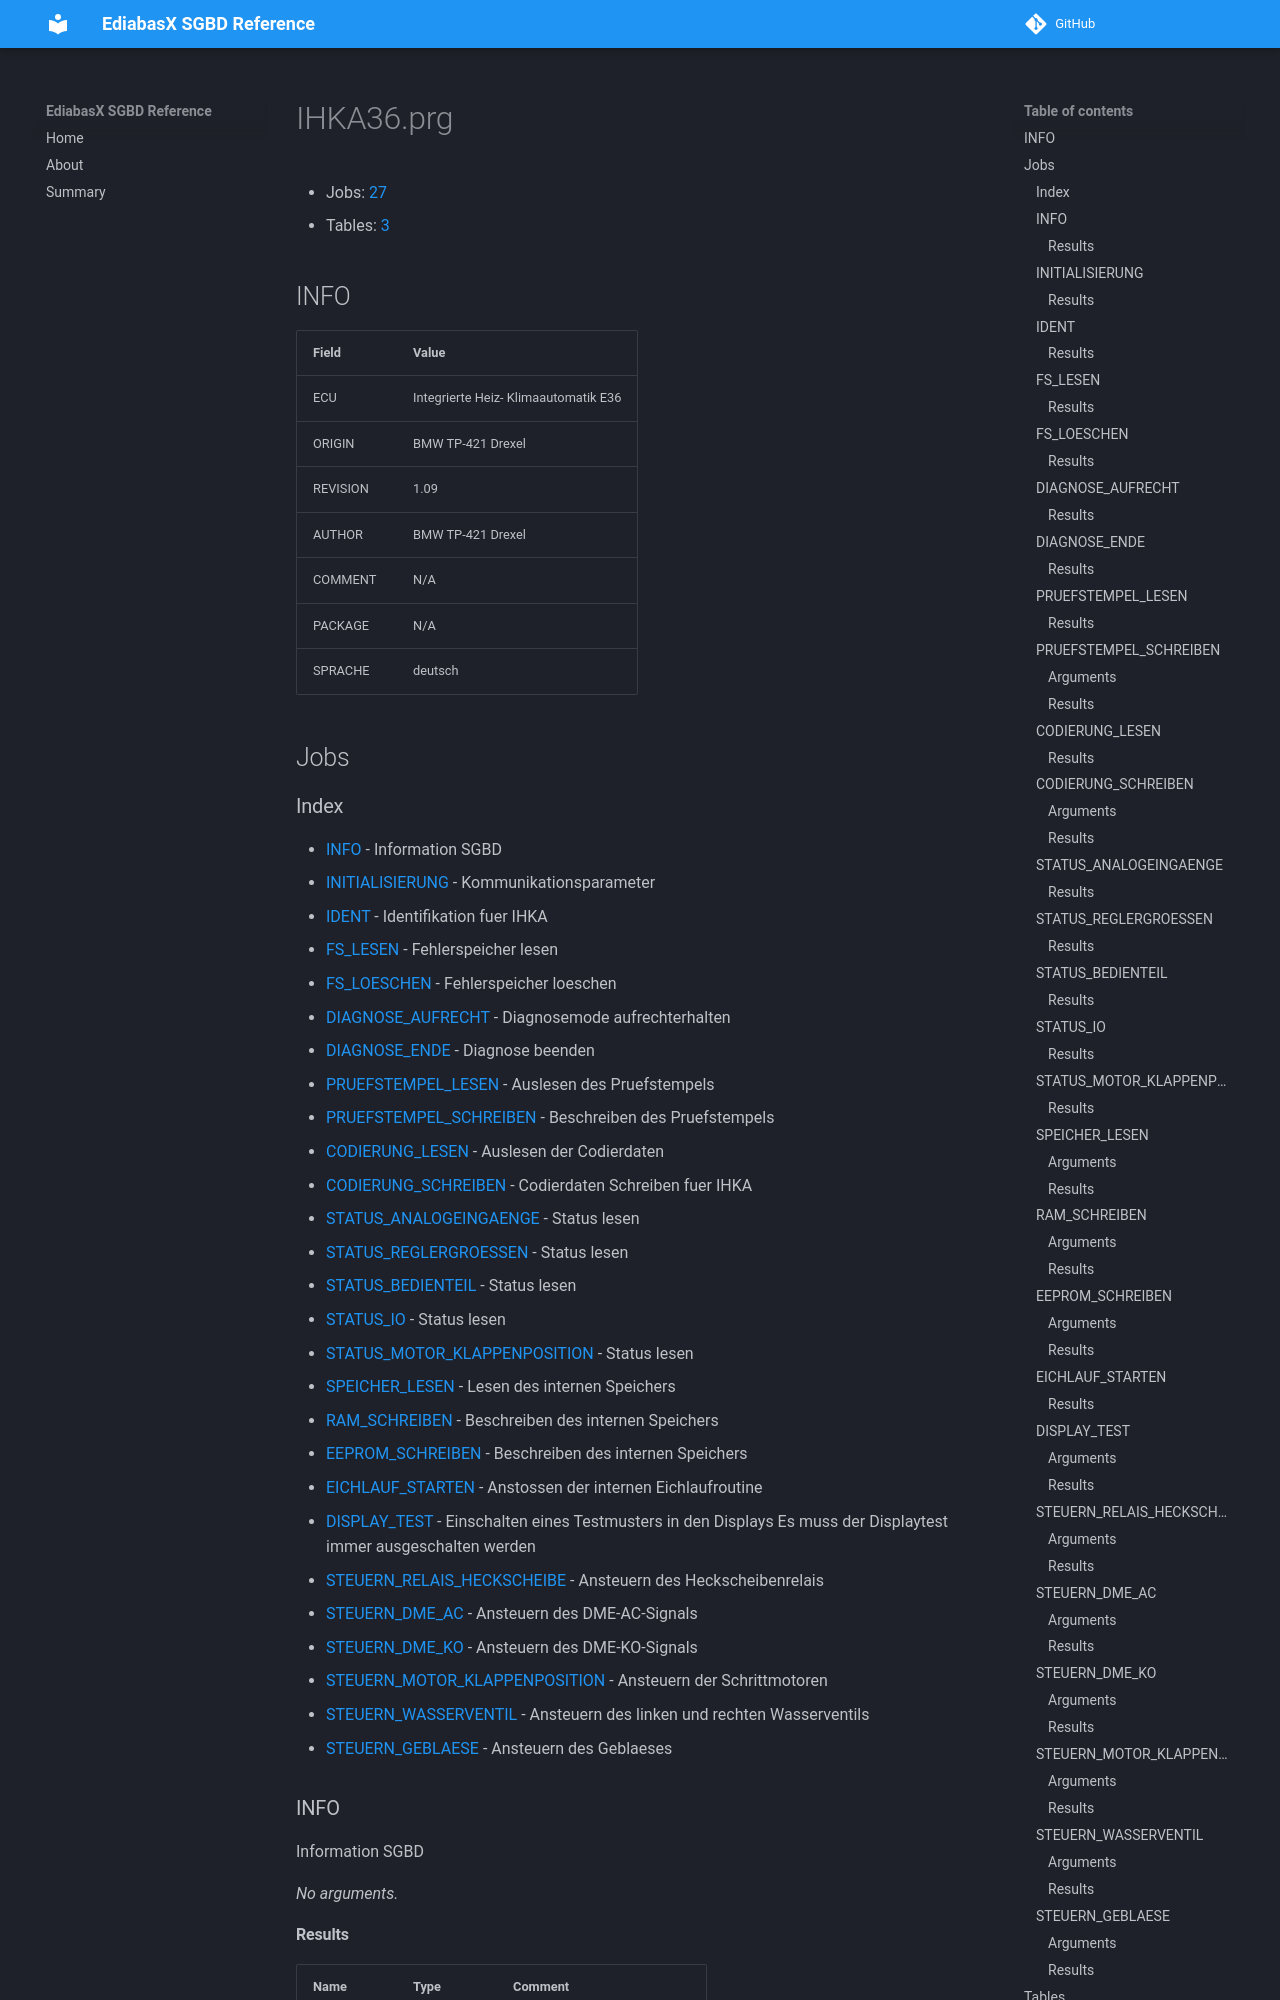

repository: emdzej/ediabasx-docs-sgbd · page: sgbd/IHKA36/index.html · generator: mkdocs

# IHKA36.prg

- Jobs: [27](#jobs)
- Tables: [3](#tables)

## INFO

| Field | Value |
| --- | --- |
| ECU | Integrierte Heiz- Klimaautomatik E36 |
| ORIGIN | BMW TP-421 Drexel |
| REVISION | 1.09 |
| AUTHOR | BMW TP-421 Drexel |
| COMMENT | N/A |
| PACKAGE | N/A |
| SPRACHE | deutsch |

## Jobs
